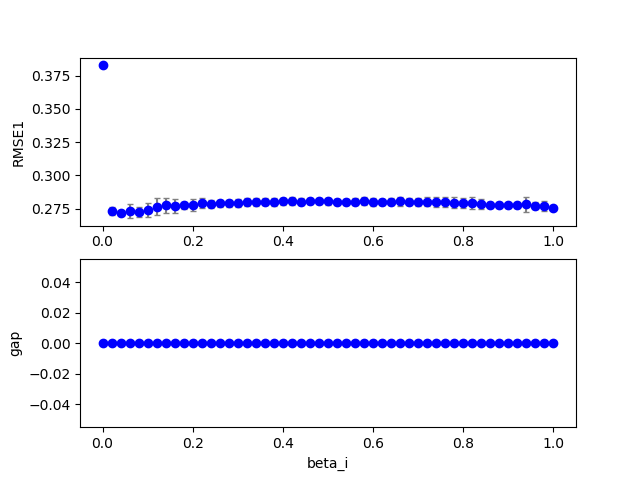

Source data for this figure (header and first rows):
3, 0, 36, 200, 100, 0.110000, 0.000000, 0.000000, 0.130000, 0.000000, 0.000000, 0.720000, 0.100000, 0.100000, 1.000000, 0.100000, 0.277564, 0.000000, 0.000000
3, 0, 1, 200, 100, 0.11, 0.000000, 0.000000, 0.13, 0.000000, 0.000000, 0.02, 0.1, 0.1, 1, 0.1, 0.272, 0.000000, 0.000000
3, 0, 38, 200, 100, 0.11, 0.000000, 0.000000, 0.13, 0.000000, 0.000000, 0.76, 0.1, 0.1, 1, 0.1, 0.2777, 0.000000, 0.000000
3, 0, 32, 200, 100, 0.11, 0.000000, 0.000000, 0.13, 0.000000, 0.000000, 0.64, 0.1, 0.1, 1, 0.1, 0.2775, 0.000000, 0.000000
3, 0, 5, 200, 100, 0.11, 0.000000, 0.000000, 0.13, 0.000000, 0.000000, 0.1, 0.1, 0.1, 1, 0.1, 0.2714, 0.000000, 0.000000
3, 0, 14, 200, 100, 0.11, 0.000000, 0.000000, 0.13, 0.000000, 0.000000, 0.28, 0.1, 0.1, 1, 0.1, 0.2778, 0.000000, 0.000000
3, 0, 44, 200, 100, 0.11, 0.000000, 0.000000, 0.13, 0.000000, 0.000000, 0.88, 0.1, 0.1, 1, 0.1, 0.2772, 0.000000, 0.000000
3, 0, 40, 200, 100, 0.11, 0.000000, 0.000000, 0.13, 0.000000, 0.000000, 0.8, 0.1, 0.1, 1, 0.1, 0.2777, 0.000000, 0.000000
3, 0, 41, 200, 100, 0.11, 0.000000, 0.000000, 0.13, 0.000000, 0.000000, 0.82, 0.1, 0.1, 1, 0.1, 0.2777, 0.000000, 0.000000
3, 0, 23, 200, 100, 0.11, 0.000000, 0.000000, 0.13, 0.000000, 0.000000, 0.46, 0.1, 0.1, 1, 0.1, 0.2791, 0.000000, 0.000000
3, 0, 3, 200, 100, 0.11, 0.000000, 0.000000, 0.13, 0.000000, 0.000000, 0.06, 0.1, 0.1, 1, 0.1, 0.2716, 0.000000, 0.000000
3, 0, 37, 200, 100, 0.11, 0.000000, 0.000000, 0.13, 0.000000, 0.000000, 0.74, 0.1, 0.1, 1, 0.1, 0.2777, 0.000000, 0.000000
3, 0, 28, 200, 100, 0.11, 0.000000, 0.000000, 0.13, 0.000000, 0.000000, 0.56, 0.1, 0.1, 1, 0.1, 0.2826, 0.000000, 0.000000
3, 0, 12, 200, 100, 0.11, 0.000000, 0.000000, 0.13, 0.000000, 0.000000, 0.24, 0.1, 0.1, 1, 0.1, 0.2776, 0.000000, 0.000000
3, 0, 22, 200, 100, 0.11, 0.000000, 0.000000, 0.13, 0.000000, 0.000000, 0.44, 0.1, 0.1, 1, 0.1, 0.2785, 0.000000, 0.000000
3, 0, 2, 200, 100, 0.11, 0.000000, 0.000000, 0.13, 0.000000, 0.000000, 0.04, 0.1, 0.1, 1, 0.1, 0.2715, 0.000000, 0.000000
3, 0, 33, 200, 100, 0.11, 0.000000, 0.000000, 0.13, 0.000000, 0.000000, 0.66, 0.1, 0.1, 1, 0.1, 0.2775, 0.000000, 0.000000
3, 0, 4, 200, 100, 0.11, 0.000000, 0.000000, 0.13, 0.000000, 0.000000, 0.08, 0.1, 0.1, 1, 0.1, 0.2712, 0.000000, 0.000000
3, 0, 43, 200, 100, 0.11, 0.000000, 0.000000, 0.13, 0.000000, 0.000000, 0.86, 0.1, 0.1, 1, 0.1, 0.2772, 0.000000, 0.000000
3, 0, 17, 200, 100, 0.11, 0.000000, 0.000000, 0.13, 0.000000, 0.000000, 0.34, 0.1, 0.1, 1, 0.1, 0.2779, 0.000000, 0.000000
3, 0, 10, 200, 100, 0.11, 0.000000, 0.000000, 0.13, 0.000000, 0.000000, 0.2, 0.1, 0.1, 1, 0.1, 0.2774, 0.000000, 0.000000
3, 0, 29, 200, 100, 0.11, 0.000000, 0.000000, 0.13, 0.000000, 0.000000, 0.58, 0.1, 0.1, 1, 0.1, 0.2833, 0.000000, 0.000000
3, 0, 46, 200, 100, 0.11, 0.000000, 0.000000, 0.13, 0.000000, 0.000000, 0.92, 0.1, 0.1, 1, 0.1, 0.2771, 0.000000, 0.000000
3, 0, 0, 200, 100, 0.11, 0.000000, 0.000000, 0.13, 0.000000, 0.000000, 0.000000, 0.1, 0.1, 1, 0.1, 0.3829, 0.000000, 0.000000
3, 0, 18, 200, 100, 0.11, 0.000000, 0.000000, 0.13, 0.000000, 0.000000, 0.36, 0.1, 0.1, 1, 0.1, 0.278, 0.000000, 0.000000
3, 0, 25, 200, 100, 0.11, 0.000000, 0.000000, 0.13, 0.000000, 0.000000, 0.5, 0.1, 0.1, 1, 0.1, 0.2791, 0.000000, 0.000000
3, 0, 47, 200, 100, 0.11, 0.000000, 0.000000, 0.13, 0.000000, 0.000000, 0.94, 0.1, 0.1, 1, 0.1, 0.2768, 0.000000, 0.000000
3, 0, 19, 200, 100, 0.11, 0.000000, 0.000000, 0.13, 0.000000, 0.000000, 0.38, 0.1, 0.1, 1, 0.1, 0.2781, 0.000000, 0.000000
3, 0, 11, 200, 100, 0.11, 0.000000, 0.000000, 0.13, 0.000000, 0.000000, 0.22, 0.1, 0.1, 1, 0.1, 0.2777, 0.000000, 0.000000
3, 0, 21, 200, 100, 0.11, 0.000000, 0.000000, 0.13, 0.000000, 0.000000, 0.42, 0.1, 0.1, 1, 0.1, 0.2784, 0.000000, 0.000000
3, 0, 8, 200, 100, 0.11, 0.000000, 0.000000, 0.13, 0.000000, 0.000000, 0.16, 0.1, 0.1, 1, 0.1, 0.2799, 0.000000, 0.000000
3, 0, 16, 200, 100, 0.11, 0.000000, 0.000000, 0.13, 0.000000, 0.000000, 0.32, 0.1, 0.1, 1, 0.1, 0.2779, 0.000000, 0.000000
3, 0, 45, 200, 100, 0.11, 0.000000, 0.000000, 0.13, 0.000000, 0.000000, 0.9, 0.1, 0.1, 1, 0.1, 0.2771, 0.000000, 0.000000
3, 0, 7, 200, 100, 0.11, 0.000000, 0.000000, 0.13, 0.000000, 0.000000, 0.14, 0.1, 0.1, 1, 0.1, 0.2795, 0.000000, 0.000000
3, 0, 6, 200, 100, 0.11, 0.000000, 0.000000, 0.13, 0.000000, 0.000000, 0.12, 0.1, 0.1, 1, 0.1, 0.2713, 0.000000, 0.000000
3, 0, 39, 200, 100, 0.11, 0.000000, 0.000000, 0.13, 0.000000, 0.000000, 0.78, 0.1, 0.1, 1, 0.1, 0.2777, 0.000000, 0.000000
3, 0, 20, 200, 100, 0.11, 0.000000, 0.000000, 0.13, 0.000000, 0.000000, 0.4, 0.1, 0.1, 1, 0.1, 0.2783, 0.000000, 0.000000
3, 0, 13, 200, 100, 0.11, 0.000000, 0.000000, 0.13, 0.000000, 0.000000, 0.26, 0.1, 0.1, 1, 0.1, 0.2776, 0.000000, 0.000000
3, 0, 27, 200, 100, 0.11, 0.000000, 0.000000, 0.13, 0.000000, 0.000000, 0.54, 0.1, 0.1, 1, 0.1, 0.2824, 0.000000, 0.000000
3, 0, 30, 200, 100, 0.11, 0.000000, 0.000000, 0.13, 0.000000, 0.000000, 0.6, 0.1, 0.1, 1, 0.1, 0.281, 0.000000, 0.000000
3, 0, 24, 200, 100, 0.11, 0.000000, 0.000000, 0.13, 0.000000, 0.000000, 0.48, 0.1, 0.1, 1, 0.1, 0.28, 0.000000, 0.000000
3, 0, 34, 200, 100, 0.11, 0.000000, 0.000000, 0.13, 0.000000, 0.000000, 0.68, 0.1, 0.1, 1, 0.1, 0.2775, 0.000000, 0.000000
3, 0, 42, 200, 100, 0.11, 0.000000, 0.000000, 0.13, 0.000000, 0.000000, 0.84, 0.1, 0.1, 1, 0.1, 0.2771, 0.000000, 0.000000
3, 0, 31, 200, 100, 0.11, 0.000000, 0.000000, 0.13, 0.000000, 0.000000, 0.62, 0.1, 0.1, 1, 0.1, 0.2775, 0.000000, 0.000000
3, 0, 35, 200, 100, 0.11, 0.000000, 0.000000, 0.13, 0.000000, 0.000000, 0.7, 0.1, 0.1, 1, 0.1, 0.2775, 0.000000, 0.000000
3, 0, 9, 200, 100, 0.11, 0.000000, 0.000000, 0.13, 0.000000, 0.000000, 0.18, 0.1, 0.1, 1, 0.1, 0.2807, 0.000000, 0.000000
3, 0, 15, 200, 100, 0.11, 0.000000, 0.000000, 0.13, 0.000000, 0.000000, 0.3, 0.1, 0.1, 1, 0.1, 0.278, 0.000000, 0.000000
3, 0, 26, 200, 100, 0.11, 0.000000, 0.000000, 0.13, 0.000000, 0.000000, 0.52, 0.1, 0.1, 1, 0.1, 0.2801, 0.000000, 0.000000
3, 0, 50, 200, 100, 0.11, 0.000000, 0.000000, 0.13, 0.000000, 0.000000, 1, 0.1, 0.1, 1, 0.1, 0.2757, 0.000000, 0.000000
3, 1, 11, 200, 100, 0.11, 0.000000, 0.000000, 0.13, 0.000000, 0.000000, 0.22, 0.1, 0.1, 1, 0.1, 0.2778, 0.000000, 0.000000
3, 1, 12, 200, 100, 0.11, 0.000000, 0.000000, 0.13, 0.000000, 0.000000, 0.24, 0.1, 0.1, 1, 0.1, 0.2783, 0.000000, 0.000000
3, 1, 10, 200, 100, 0.11, 0.000000, 0.000000, 0.13, 0.000000, 0.000000, 0.2, 0.1, 0.1, 1, 0.1, 0.2777, 0.000000, 0.000000
3, 1, 0, 200, 100, 0.11, 0.000000, 0.000000, 0.13, 0.000000, 0.000000, 0.000000, 0.1, 0.1, 1, 0.1, 0.3829, 0.000000, 0.000000
3, 0, 49, 200, 100, 0.11, 0.000000, 0.000000, 0.13, 0.000000, 0.000000, 0.98, 0.1, 0.1, 1, 0.1, 0.2813, 0.000000, 0.000000
3, 1, 13, 200, 100, 0.11, 0.000000, 0.000000, 0.13, 0.000000, 0.000000, 0.26, 0.1, 0.1, 1, 0.1, 0.2785, 0.000000, 0.000000
3, 0, 48, 200, 100, 0.11, 0.000000, 0.000000, 0.13, 0.000000, 0.000000, 0.96, 0.1, 0.1, 1, 0.1, 0.2824, 0.000000, 0.000000
3, 1, 1, 200, 100, 0.11, 0.000000, 0.000000, 0.13, 0.000000, 0.000000, 0.02, 0.1, 0.1, 1, 0.1, 0.271, 0.000000, 0.000000
3, 1, 5, 200, 100, 0.11, 0.000000, 0.000000, 0.13, 0.000000, 0.000000, 0.1, 0.1, 0.1, 1, 0.1, 0.2716, 0.000000, 0.000000
3, 1, 8, 200, 100, 0.11, 0.000000, 0.000000, 0.13, 0.000000, 0.000000, 0.16, 0.1, 0.1, 1, 0.1, 0.2763, 0.000000, 0.000000
3, 1, 4, 200, 100, 0.11, 0.000000, 0.000000, 0.13, 0.000000, 0.000000, 0.08, 0.1, 0.1, 1, 0.1, 0.2713, 0.000000, 0.000000
3, 1, 3, 200, 100, 0.11, 0.000000, 0.000000, 0.13, 0.000000, 0.000000, 0.06, 0.1, 0.1, 1, 0.1, 0.2713, 0.000000, 0.000000
... 959 more rows
